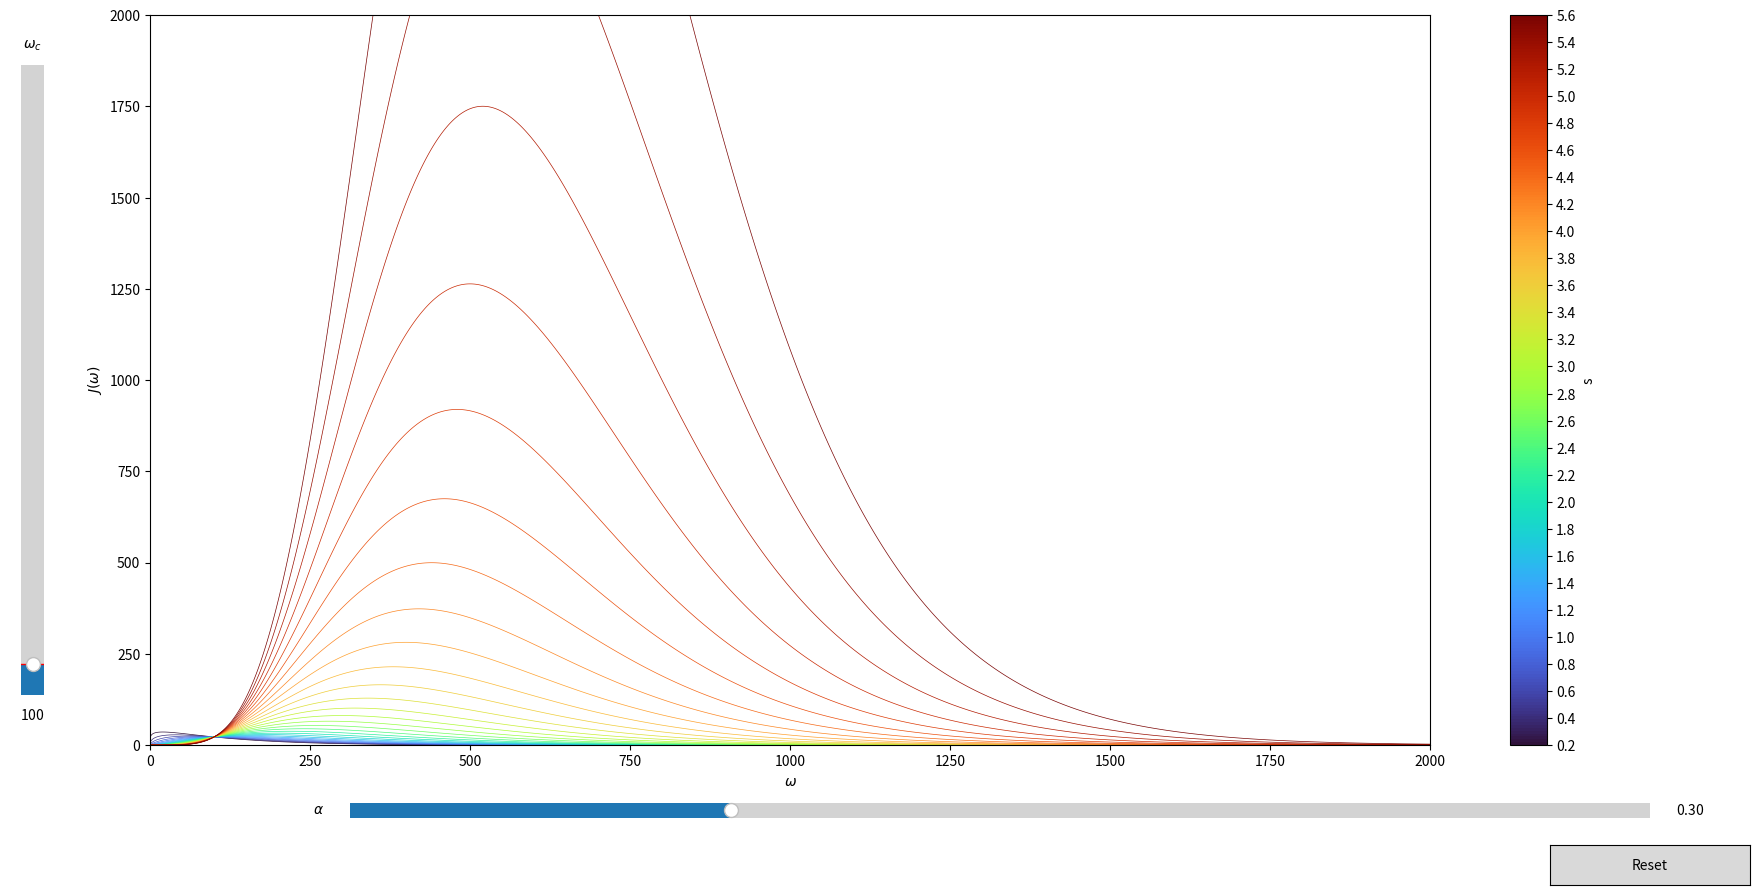

This figure's Python source:
"""Script for plotting Ohmic spectral densities"""

import matplotlib.pyplot as plt
import numpy as np
from matplotlib.collections import LineCollection
from matplotlib.colors import Normalize
from matplotlib.widgets import Button, Slider


# The parametrized function to be plotted
def f(omegas, omega_c, alpha):
    J_ws = (
        2
        * alpha
        * np.power(omega_c, 1 - ss).reshape((-1, 1))
        * omegas_ss
        * np.exp(-omegas / omega_c)
    )
    return np.dstack((omegas_rep, J_ws))


# Define initial parameters
init_omega_c = 100
init_alpha = 0.3
init_xscale = 2e3

num_ss = 28
ss = np.linspace(0.2, 5.6, num_ss)
omegas = np.linspace(0, init_xscale, int(1e4))
omegas_rep = np.repeat(omegas.reshape(1, -1), len(ss), 0)
omegas_ss = np.power(omegas, ss.reshape(-1, 1))

cmap = plt.get_cmap("turbo")
norm = Normalize(min(ss), max(ss))

colors = cmap(norm(ss))

# Create the figure and the line that we will manipulate
fig, ax = plt.subplots(figsize=(20, 10))
line_collection = LineCollection(
    f(omegas, init_omega_c, init_alpha),
    colors=colors,
    linewidths=0.5,
)

# line_collection.set_label([[r"$s={}$".format(np.round(s, 4))] for s in ss])
ax.set_xlabel(r"$\omega$")
ax.set_ylabel(r"$J(\omega)$")
ax.add_collection(line_collection)
ax.set_xlim(0, init_xscale)
ax.set_ylim(0, 2000)

cbar = fig.colorbar(None, ax=ax, cmap=cmap, norm=norm, ticks=ss, label="s")

# adjust the main plot to make room for the sliders
fig.subplots_adjust(left=0.1, bottom=0.15)

# Make a horizontal slider to control the frequency.
axfreq = fig.add_axes([0.2, 0.07, 0.65, 0.03])
alpha_slider = Slider(
    ax=axfreq,
    label=r"$\alpha$",
    valmin=0.01,
    valmax=1,
    valinit=init_alpha,
)

# Make a vertically oriented slider to control the amplitude
axamp = fig.add_axes([0.03, 0.2, 0.0225, 0.63])
omega_c_slider = Slider(
    ax=axamp,
    label=r"$\omega_c$",
    valmin=1,
    valmax=2000,
    valinit=init_omega_c,
    orientation="vertical",
)


# The function to be called anytime a slider's value changes
def update(val):
    line_collection.set_segments(f(omegas, omega_c_slider.val, alpha_slider.val))
    fig.canvas.draw_idle()


# register the update function with each slider
omega_c_slider.on_changed(update)
alpha_slider.on_changed(update)

# Create a `matplotlib.widgets.Button` to reset the sliders to initial values.
resetax = fig.add_axes([0.8, 0.01, 0.1, 0.04])
button = Button(resetax, "Reset", hovercolor="0.975")


def reset(event):
    omega_c_slider.reset()
    alpha_slider.reset()


button.on_clicked(reset)

plt.show()
